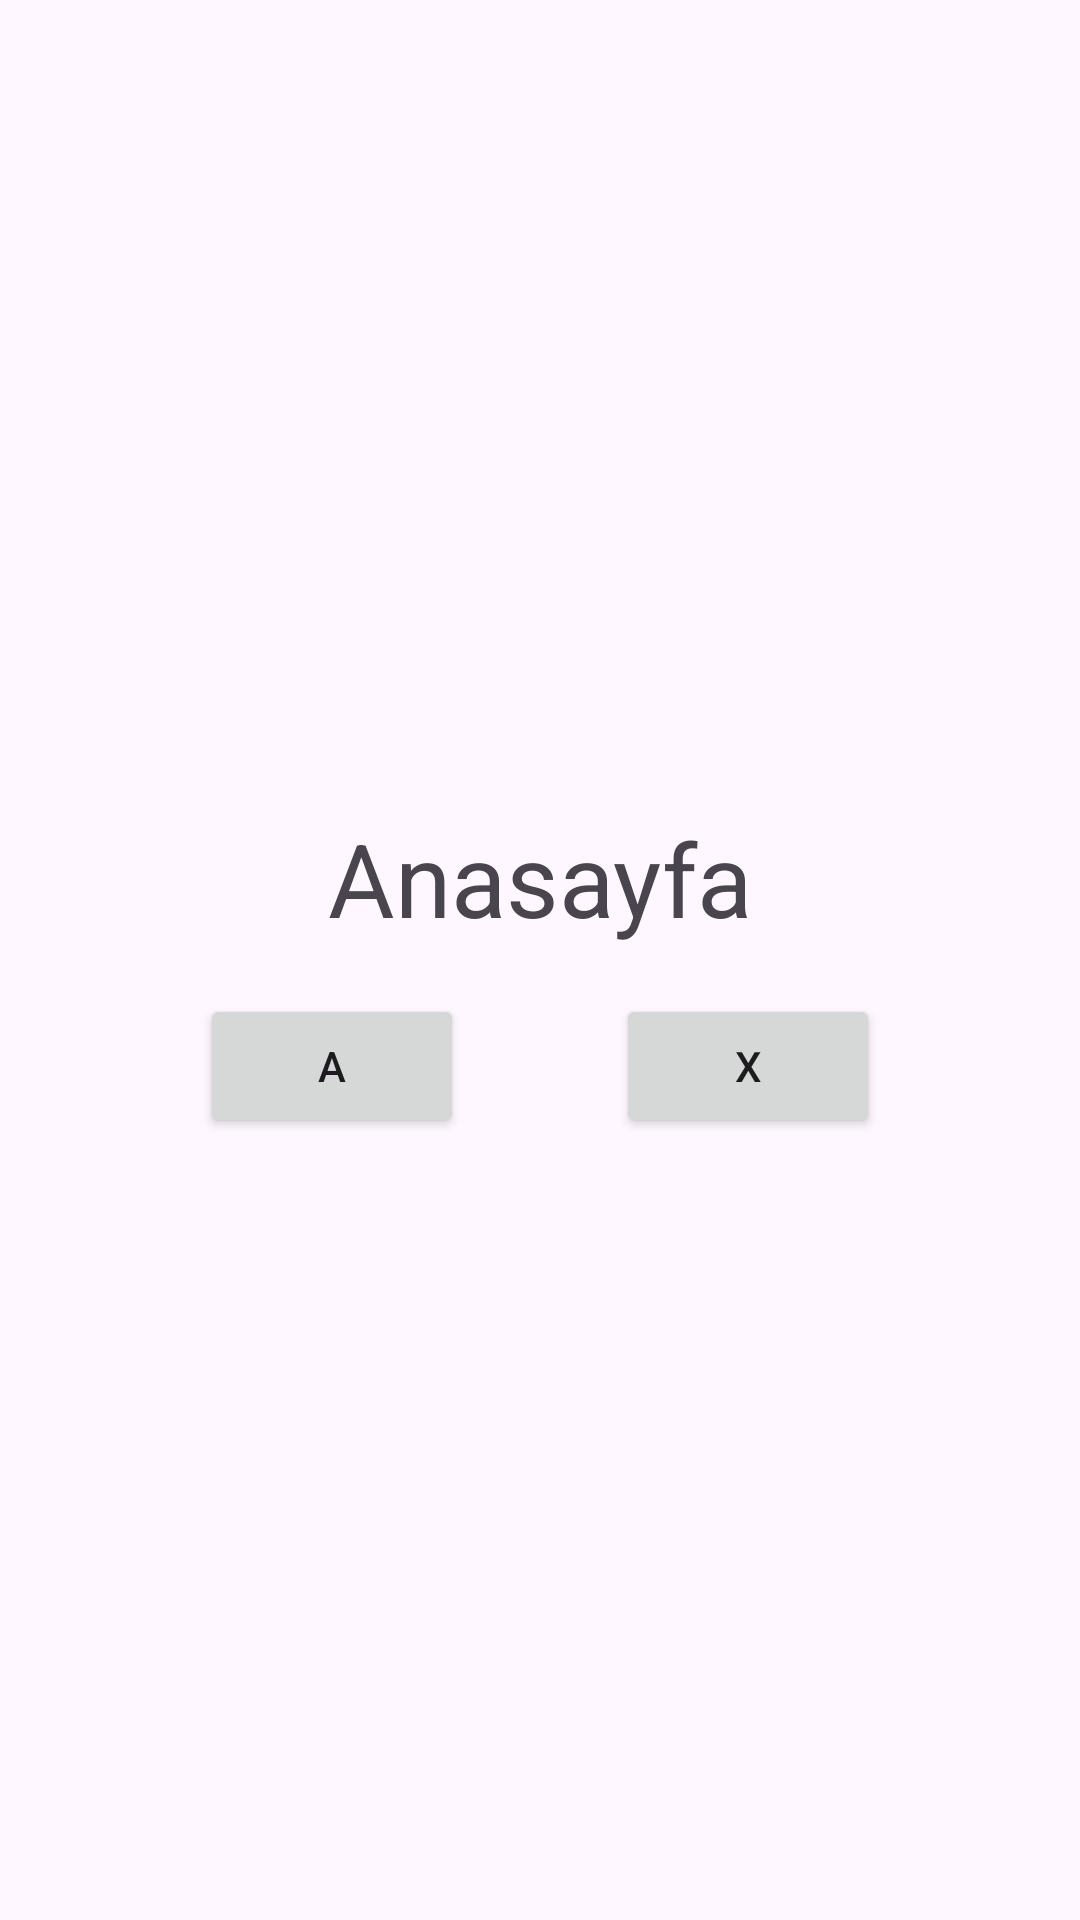

Write the Android layout XML for this screen, with the resource values it uses.
<!-- AndroidManifest.xml: application theme Theme.Fragmentlar -->
<!-- res/layout/fragment_anasayfa.xml -->
<?xml version="1.0" encoding="utf-8"?>
<androidx.constraintlayout.widget.ConstraintLayout xmlns:android="http://schemas.android.com/apk/res/android"
    xmlns:app="http://schemas.android.com/apk/res-auto"
    xmlns:tools="http://schemas.android.com/tools"
    android:layout_width="match_parent"
    android:layout_height="match_parent"
    tools:context=".AnasayfaFragment">

    <TextView
        android:id="@+id/textView"
        android:layout_width="wrap_content"
        android:layout_height="wrap_content"
        android:layout_marginStart="180dp"
        android:layout_marginTop="270dp"
        android:layout_marginEnd="180dp"
        android:text="Anasayfa"
        android:textSize="34sp"
        app:layout_constraintEnd_toEndOf="parent"
        app:layout_constraintStart_toStartOf="parent"
        app:layout_constraintTop_toTopOf="parent" />

    <Button
        android:id="@+id/buttonA"
        android:layout_width="wrap_content"
        android:layout_height="wrap_content"
        android:layout_marginStart="16dp"
        android:layout_marginTop="16dp"
        android:text="A"
        app:layout_constraintEnd_toStartOf="@+id/buttonX"
        app:layout_constraintHorizontal_bias="0.5"
        app:layout_constraintStart_toStartOf="parent"
        app:layout_constraintTop_toBottomOf="@+id/textView" />

    <Button
        android:id="@+id/buttonX"
        android:layout_width="wrap_content"
        android:layout_height="wrap_content"
        android:layout_marginTop="16dp"
        android:layout_marginEnd="16dp"
        android:text="X"
        app:layout_constraintEnd_toEndOf="parent"
        app:layout_constraintHorizontal_bias="0.5"
        app:layout_constraintStart_toEndOf="@+id/buttonA"
        app:layout_constraintTop_toBottomOf="@+id/textView" />
</androidx.constraintlayout.widget.ConstraintLayout>
<!-- resources referenced by this layout -->
<resources>
  <style name="Theme.Fragmentlar" parent="Base.Theme.Fragmentlar" />
  <style name="Base.Theme.Fragmentlar" parent="Theme.Material3.DayNight.NoActionBar">
          
          
      </style>
</resources>
